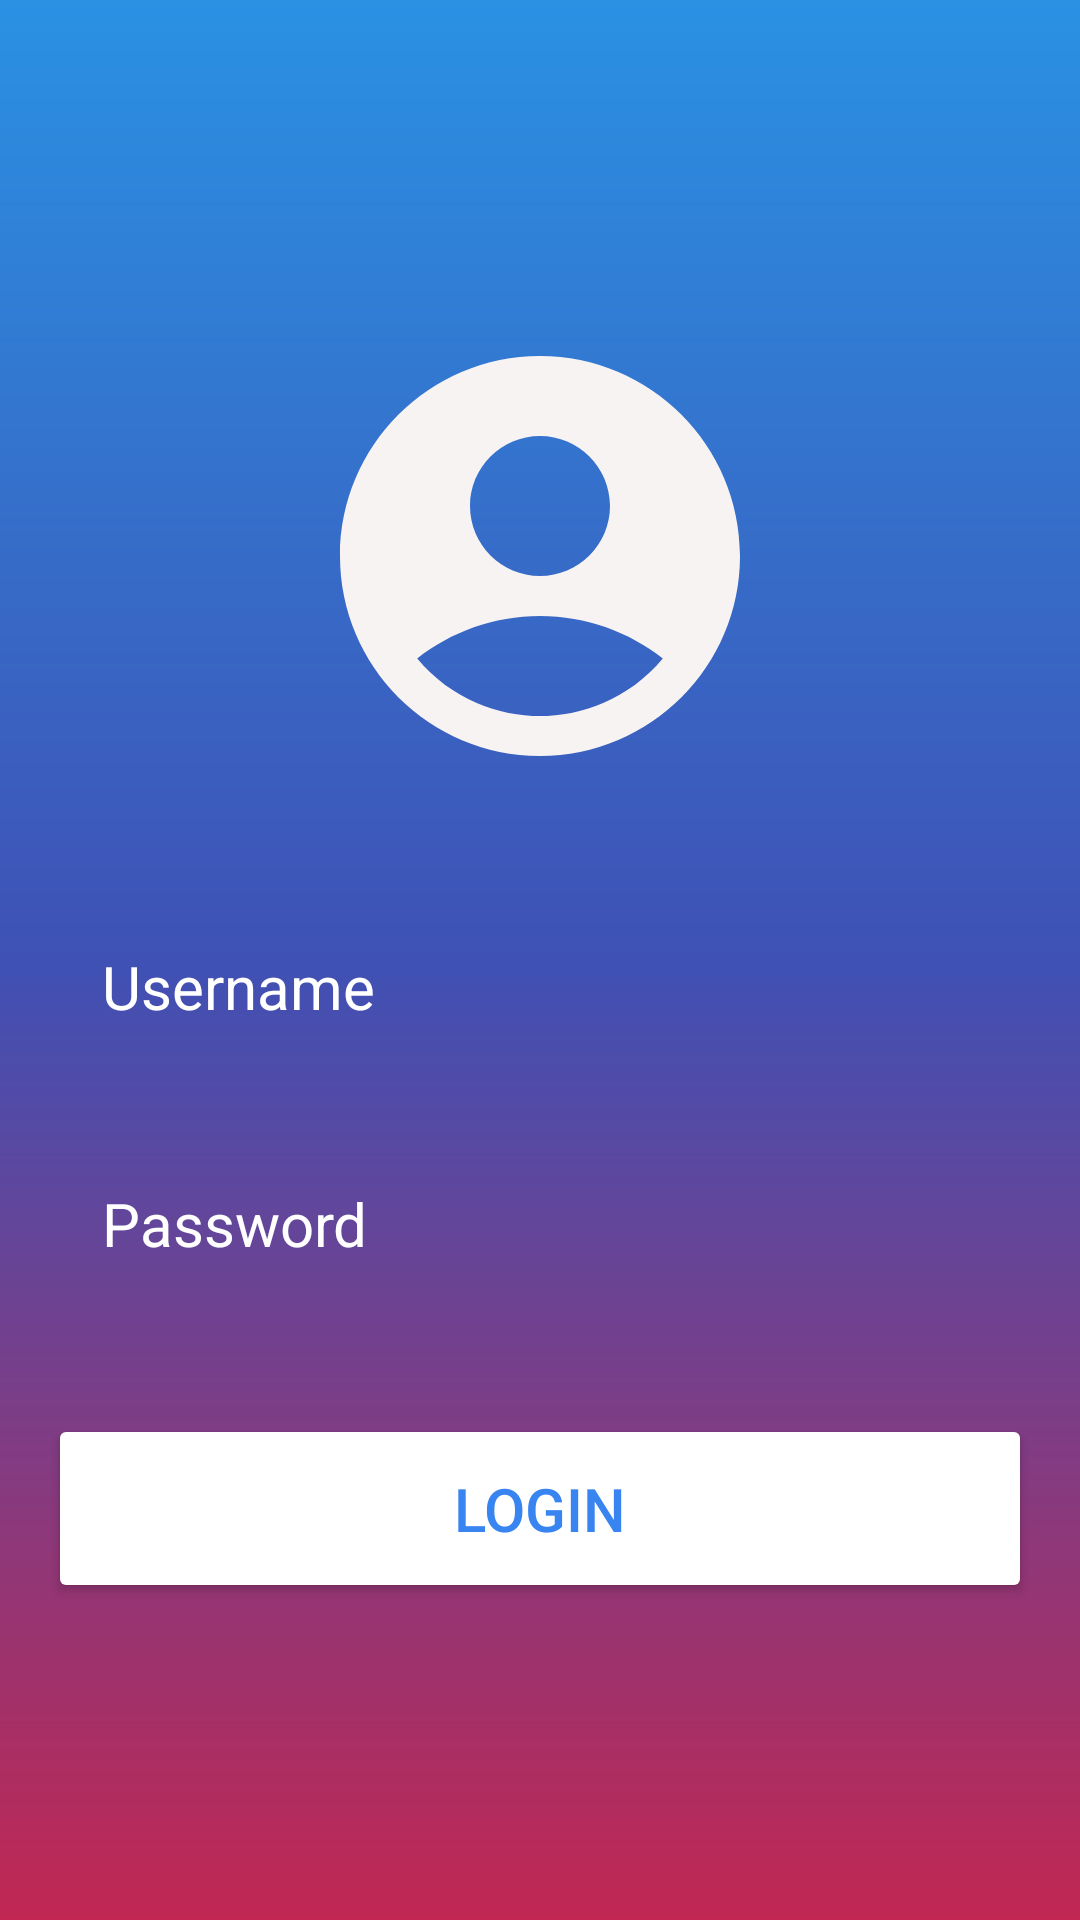

Produce the Android XML layout that renders to this screen, including the resource entries it uses.
<!-- AndroidManifest.xml: application theme Theme.TaskApp -->
<!-- res/layout/activity_main.xml -->
<?xml version="1.0" encoding="utf-8"?>
<RelativeLayout xmlns:android="http://schemas.android.com/apk/res/android"
    xmlns:tools="http://schemas.android.com/tools"
    android:id="@+id/main"
    android:layout_width="match_parent"
    android:layout_height="match_parent"
    android:background="@drawable/login_background"
    android:gravity="center"
    android:padding="16dp"
    tools:context=".ui.MainActivity"
    tools:showIn="@layout/fragment_home">

    <LinearLayout
        android:layout_width="match_parent"
        android:layout_height="wrap_content"
        android:gravity="center"
        android:orientation="vertical"
        tools:ignore="UselessParent">

        <ImageView
            android:layout_width="160dp"
            android:layout_height="160dp"
            android:src="@drawable/iconaccont" />

        <EditText
            android:id="@+id/username"
            android:layout_width="match_parent"
            android:layout_height="wrap_content"
            android:layout_marginTop="32dp"
            android:background="@drawable/rounded_corner"
            android:hint="Username"
            android:inputType="text"
            android:padding="18dp"
            android:textColor="@color/white"
            android:textColorHint="@color/white"
            android:textSize="20sp"
            tools:ignore="HardcodedText" />

        <EditText
            android:id="@+id/password"
            android:layout_width="match_parent"
            android:layout_height="wrap_content"
            android:layout_marginTop="16dp"
            android:background="@drawable/rounded_corner"
            android:hint="Password"
            android:inputType="textPassword"
            android:padding="18dp"
            android:textColor="@color/white"
            android:textColorHint="@color/white"
            android:textSize="20sp"
            tools:ignore="Autofill,HardcodedText" />

        <Button
            android:id="@+id/loginButton"
            android:layout_width="match_parent"
            android:layout_height="wrap_content"
            android:layout_marginTop="32dp"
            android:backgroundTint="@color/white"
            android:padding="18dp"
            android:text="Login"
            android:textColor="#3884F1"
            android:textSize="20sp"
            tools:ignore="HardcodedText" />
    </LinearLayout>
</RelativeLayout>
<!-- res/layout/fragment_home.xml (included above) -->
<?xml version="1.0" encoding="utf-8"?>
<LinearLayout xmlns:android="http://schemas.android.com/apk/res/android"
    xmlns:tools="http://schemas.android.com/tools"
    android:layout_width="match_parent"
    android:layout_height="match_parent"
    android:orientation="vertical"
    tools:context=".ui.HomeFragment">


    <LinearLayout
        android:layout_width="match_parent"
        android:layout_height="wrap_content"
        android:orientation="vertical"
        android:padding="10dp">

        <EditText
            android:id="@+id/etNombre"
            android:layout_width="match_parent"
            android:layout_height="wrap_content"
            android:layout_marginVertical="5dp"
            android:hint="Introduce el nombre"
            android:inputType="text"
            tools:ignore="HardcodedText" />

        <EditText
            android:id="@+id/etDescripcion"
            android:layout_width="match_parent"
            android:layout_height="wrap_content"
            android:layout_marginVertical="5dp"
            android:hint="Introduce la descripcion"
            android:inputType="text"
            tools:ignore="HardcodedText" />

        <LinearLayout
            android:layout_width="match_parent"
            android:layout_height="wrap_content"
            android:layout_marginVertical="5dp"
            android:orientation="horizontal">

            <EditText
                android:id="@+id/etArchivo"
                android:layout_width="0dp"
                android:layout_height="wrap_content"
                android:layout_marginEnd="5dp"
                android:layout_weight="1"
                android:hint=""
                android:inputType="none"
                tools:ignore="LabelFor" />

            <Button
                android:id="@+id/btnSeleccionarArchivo"
                android:layout_width="wrap_content"
                android:layout_height="wrap_content"
                android:text="Selecionar"
                tools:ignore="HardcodedText" />

        </LinearLayout>

        <Button
            android:id="@+id/btnAddUpdate"
            android:layout_width="match_parent"
            android:layout_height="wrap_content"
            android:backgroundTint="@color/lavender"
            android:text="Agregar Tarea"
            tools:ignore="HardcodedText" />

    </LinearLayout>


    <androidx.recyclerview.widget.RecyclerView
        android:id="@+id/bdtareas"
        android:layout_width="match_parent"
        android:layout_height="match_parent"
        android:layout_margin="5dp"
        android:padding="10dp"
        tools:listitem="@layout/item_tarea" />


</LinearLayout>
<!-- res/layout/item_tarea.xml (included above) -->
<?xml version="1.0" encoding="utf-8"?>
<androidx.cardview.widget.CardView xmlns:android="http://schemas.android.com/apk/res/android"
    xmlns:app="http://schemas.android.com/apk/res-auto"
    android:layout_width="match_parent"
    android:layout_height="wrap_content"
    android:layout_margin="5dp"
    app:cardCornerRadius="10dp"
    app:cardElevation="10dp">

    <LinearLayout
        android:layout_width="match_parent"
        android:layout_height="match_parent"
        android:layout_margin="10dp"
        android:orientation="vertical">

        <TextView
            android:id="@+id/Nombre"
            android:layout_width="match_parent"
            android:layout_height="wrap_content"
            android:gravity="start"
            android:padding="5dp" />

        <TextView
            android:id="@+id/Descripcion"
            android:layout_width="match_parent"
            android:layout_height="wrap_content"
            android:gravity="start"
            android:padding="5dp"
            android:textSize="15dp" />

        <TextView
            android:id="@+id/Archivo"
            android:layout_width="match_parent"
            android:layout_height="wrap_content"
            android:gravity="start"
            android:padding="5dp"
            android:textSize="15dp" />

        <TextView
            android:id="@+id/FechaCreacion"
            android:layout_width="match_parent"
            android:layout_height="wrap_content"
            android:gravity="start"
            android:hint="Fecha_Inicio"
            android:padding="5dp"
            android:textSize="15dp" />

        <LinearLayout
            android:layout_width="match_parent"
            android:layout_height="wrap_content"
            android:orientation="horizontal"
            android:weightSum="2">

            <Button
                android:id="@+id/btnEditar"
                android:layout_width="wrap_content"
                android:layout_height="wrap_content"
                android:layout_marginHorizontal="5dp"
                android:layout_weight="1"
                android:text="Editar" />

            <Button
                android:id="@+id/btnBorrar"
                android:layout_width="wrap_content"
                android:layout_height="wrap_content"
                android:layout_marginHorizontal="5dp"
                android:layout_weight="1"
                android:backgroundTint="@color/lavender"
                android:text="Borrar" />

        </LinearLayout>

    </LinearLayout>

</androidx.cardview.widget.CardView>
<!-- resources referenced by this layout -->
<resources>
  <!-- drawable iconaccont (drawable) -->
  <vector xmlns:android="http://schemas.android.com/apk/res/android" android:height="100dp" android:tint="#F8F3F3" android:viewportHeight="24" android:viewportWidth="24" android:width="100dp">
        
      <path android:fillColor="@android:color/white" android:pathData="M12,2C6.48,2 2,6.48 2,12s4.48,10 10,10s10,-4.48 10,-10S17.52,2 12,2zM12,6c1.93,0 3.5,1.57 3.5,3.5S13.93,13 12,13s-3.5,-1.57 -3.5,-3.5S10.07,6 12,6zM12,20c-2.03,0 -4.43,-0.82 -6.14,-2.88C7.55,15.8 9.68,15 12,15s4.45,0.8 6.14,2.12C16.43,19.18 14.03,20 12,20z"/>
      
  </vector>
  <!-- drawable login_background (drawable) -->
  <?xml version="1.0" encoding="utf-8"?>
  <shape xmlns:android="http://schemas.android.com/apk/res/android">
  
      <gradient android:type="linear" android:angle="100"
          android:startColor="#2A91E3"
          android:centerColor="#3F51B5"
          android:endColor="#C12752"/>
  
  </shape>
  <style name="Theme.TaskApp" parent="Base.Theme.TaskApp" />
  <style name="Base.Theme.TaskApp" parent="Theme.Material3.DayNight.NoActionBar">
          
          <item name="colorPrimary">@color/lavender</item>
          <item name="colorPrimaryVariant">@color/lavender</item>
          <item name="colorOnPrimary">@color/white</item>
      </style>
  <!-- not gathered from this repository: default colours our renderer supplied (Android Studio template values) -->
  <color name="white">#FFFFFFFF</color>
</resources>
